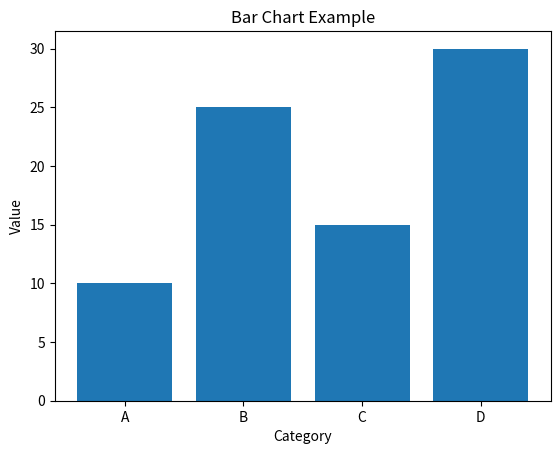

The matplotlib source for this figure:
import matplotlib.pyplot as plt

categories = ["A", "B", "C", "D"]
values = [10, 25, 15, 30]

plt.bar(categories, values)
plt.xlabel("Category")
plt.ylabel("Value")
plt.title("Bar Chart Example")
plt.show()

